Run: headless pygame with SDL's dummy video driver; simulated clock (each Clock.tick advances the game by its frame time, no real sleeping); random seed 0; keys injected as events and as key.get_pressed() state; no mouse input.
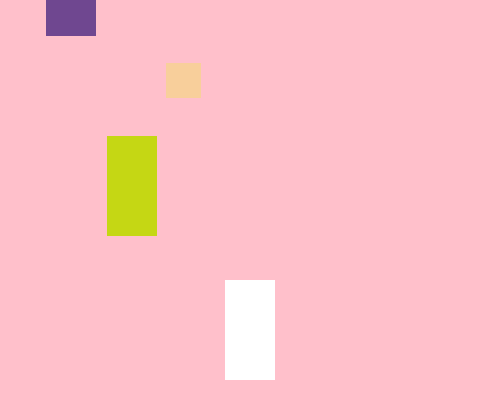
Frame 1 of 4 · flips 1–60 · no input
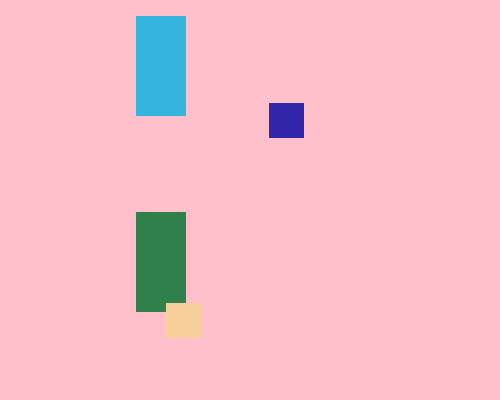
Frame 2 of 4 · flips 61–180 · tapped SPACE, RETURN · held RIGHT (→), D
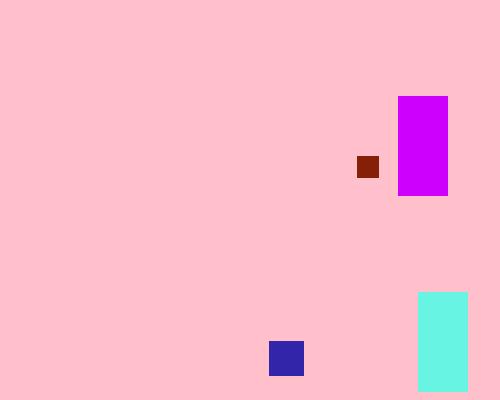
Frame 3 of 4 · flips 181–300 · held DOWN (↓), S
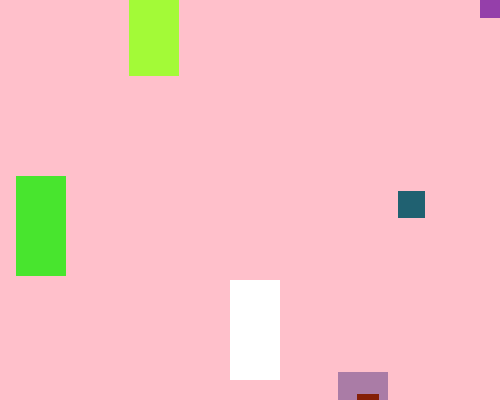
Frame 4 of 4 · flips 301–420 · held LEFT (←), A, UP (↑), W

The pygame program that drew these frames:

import pygame
import random

pygame.init()


class MainCar:
    def __init__(self):
        self.a = 0

    color = 'white'
    car_rect = pygame.rect.Rect((0, 0, 50, 100))
    car_rect.center = (250, 330)
    speed = 5

    def blit_car(self, d):
        pygame.draw.rect(d, self.color, self.car_rect)

    def move(self):
        keys = pygame.key.get_pressed()
        if keys[pygame.K_LEFT]:
            self.car_rect.x -= self.speed
        if keys[pygame.K_RIGHT]:
            self.car_rect.x += self.speed

    def is_glitch(self, stone):
        if self.car_rect.colliderect(stone.stone_rect):
            return True
        return False

    def glitch(self):
        if self.a % 2 == 1:
            self.car_rect.x -= 3

        elif self.a % 2 == 0:
            self.car_rect.x += 3

        self.a += 1


class Bibiki:
    def __init__(self):
        self.color = (random.randint(0, 255), random.randint(0, 255), random.randint(0, 255))
        self.bibiki = pygame.Rect((0, 0, 50, 100))
        self.bibiki.midbottom = (random.randint(0, 500), 0)
        self.a = 0

    speed = 4

    def move(self):
        self.bibiki.y += self.speed

    def blit_bibika(self, d):
        pygame.draw.rect(d, self.color, self.bibiki)

    def is_glitch(self, stone):
        if self.bibiki.colliderect(stone.stone_rect):
            return True
        return False

    def glitch(self):
        if self.a % 2 == 1:
            self.bibiki.x -= 3

        elif self.a % 2 == 0:
            self.bibiki.x += 3

        self.a += 1

class Stone:
    def __init__(self):
        self.color = (random.randint(0, 255), random.randint(0, 255), random.randint(0, 255))
        a = random.randint(20, 35)
        self.stone_rect = pygame.Rect((0, 0, a, a))
        self.stone_rect.midbottom = (random.randint(0, 500), 0)

    speed = 2

    def blit_stone(self, d):
        pygame.draw.rect(d, self.color, self.stone_rect)

    def move(self):
        self.stone_rect.y += self.speed


display = pygame.display.set_mode((500, 400))
clock = pygame.time.Clock()

# bibiki_logic = Bibiki()
car_logic = MainCar()
bibiki = []

stones = []

time = 0
while True:
    for event in pygame.event.get():
        if event.type == pygame.QUIT:
            pygame.quit()

    display.fill('pink')

    car_logic.blit_car(display)
    car_logic.move()

    if time % 50 == 0:
        bibiki.append(Bibiki())
        print(bibiki)

    for car in bibiki:
        car.blit_bibika(display)
        car.move()
        if car.bibiki.top > 410:
            bibiki.remove(car)

    if time % 100 == 10:
        stones.append(Stone())

    for st in stones:
        st.blit_stone(display)
        st.move()
        if st.stone_rect.top > 410:
            stones.remove(st)

        if car_logic.is_glitch(st):
            car_logic.glitch()

    for car in bibiki:
        for st in stones:
            if car.is_glitch(st):
                car.glitch()


    time += 1
    pygame.display.update()
    clock.tick(80)
